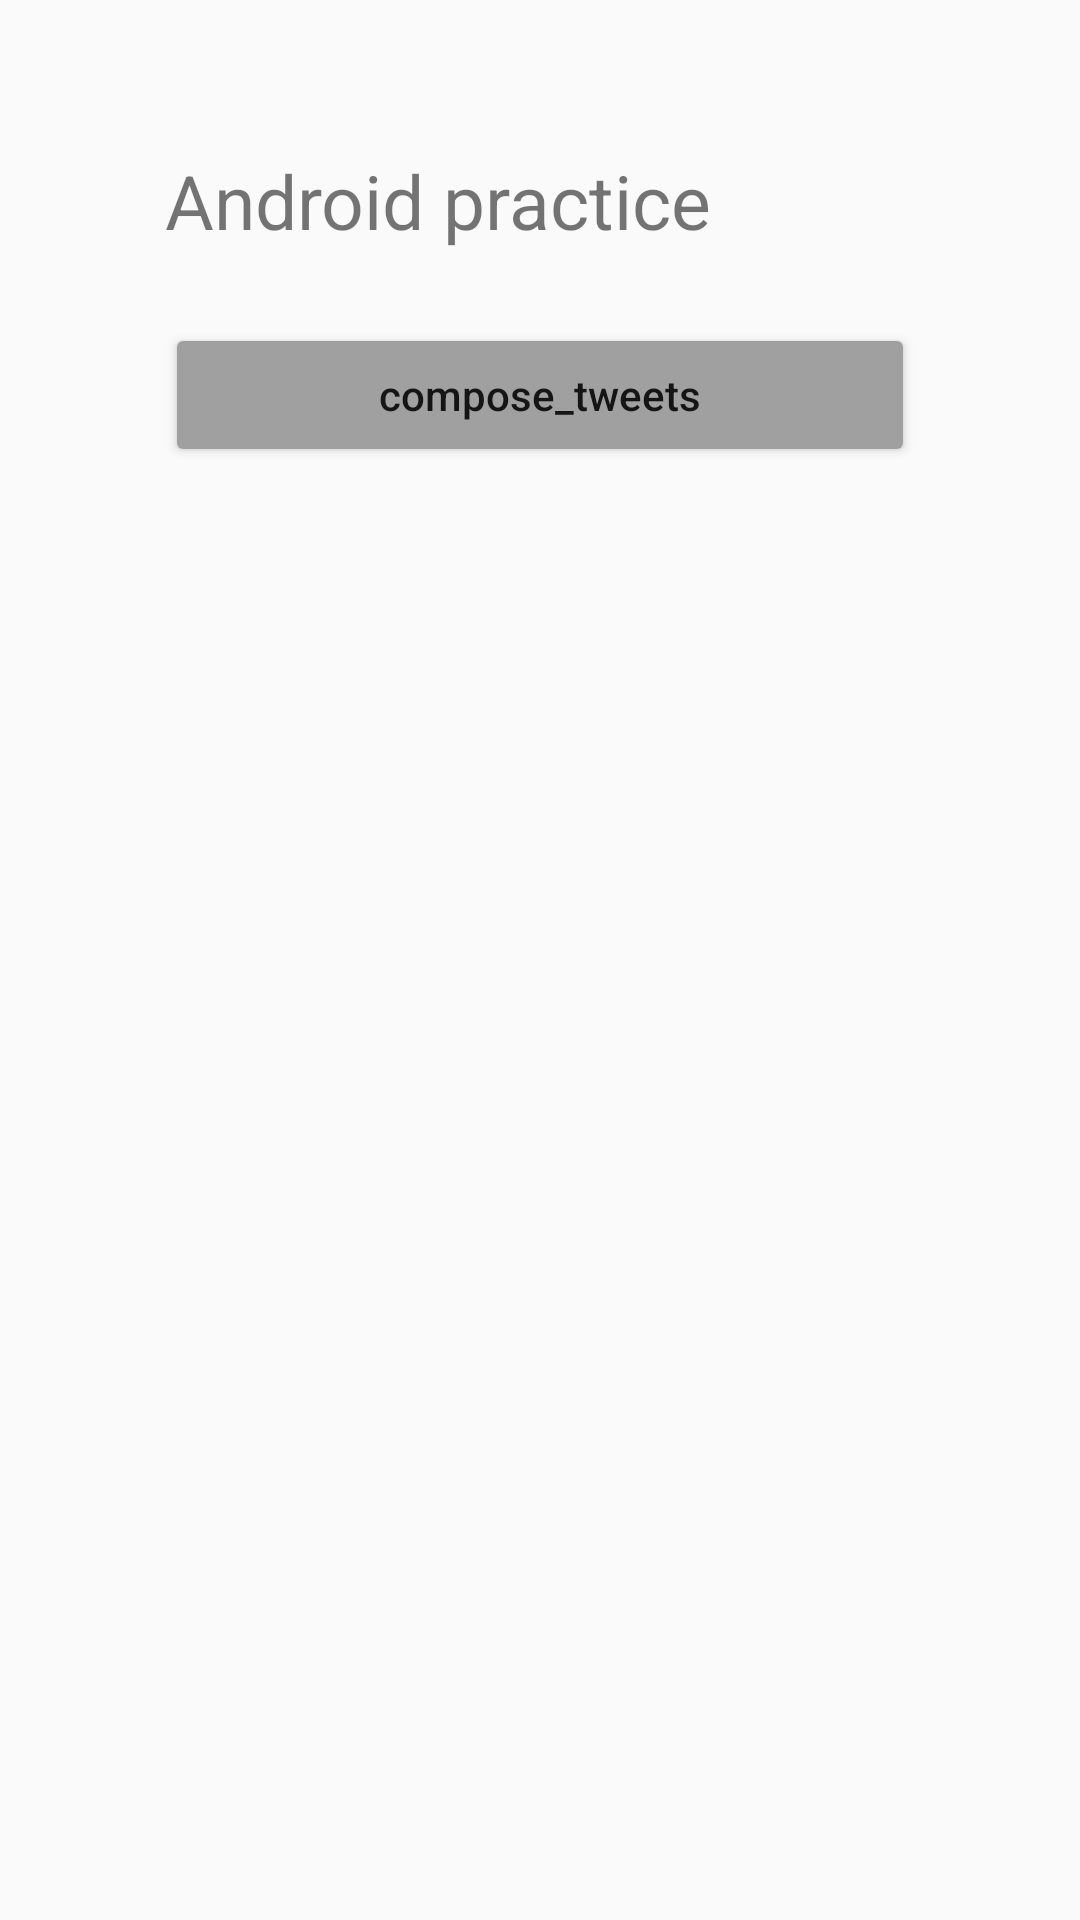

Write the Android layout XML for this screen, with the resource values it uses.
<!-- AndroidManifest.xml: application theme AppTheme.NoActionBar -->
<!-- res/layout/activity_main.xml -->
<?xml version="1.0" encoding="utf-8"?>
<FrameLayout xmlns:android="http://schemas.android.com/apk/res/android"
    xmlns:tools="http://schemas.android.com/tools"
    android:layout_width="match_parent"
    android:layout_height="match_parent"
    tools:context=".MainActivity">

    <ScrollView
        android:layout_width="match_parent"
        android:layout_height="match_parent"
        tools:ignore="UselessParent">

        <LinearLayout
            android:layout_width="match_parent"
            android:layout_height="wrap_content"
            android:gravity="center_horizontal"
            android:orientation="vertical">

            <TextView
                android:layout_width="250dp"
                android:layout_height="match_parent"
                android:layout_marginTop="50dp"
                android:text="@string/practice"
                android:textSize="25sp" />

            <Button
                android:id="@+id/btn1"
                android:layout_width="250dp"
                android:layout_height="wrap_content"
                android:layout_marginTop="24dp"
                android:backgroundTint="@color/gray"
                android:text="@string/compose_tweets"
                android:textAllCaps="false" />

        </LinearLayout>
    </ScrollView>

</FrameLayout>
<!-- resources referenced by this layout -->
<resources>
  <color name="gray">#FFA0A0A0</color>
  <string name="compose_tweets">compose_tweets</string>
  <string name="practice">Android practice</string>
  <style name="AppTheme.NoActionBar" parent="Theme.AppCompat.Light.DarkActionBar">
          <item name="windowActionBar">false</item>
          <item name="windowNoTitle">true</item>
          <item name="android:windowFullscreen">true</item>
      </style>
</resources>
